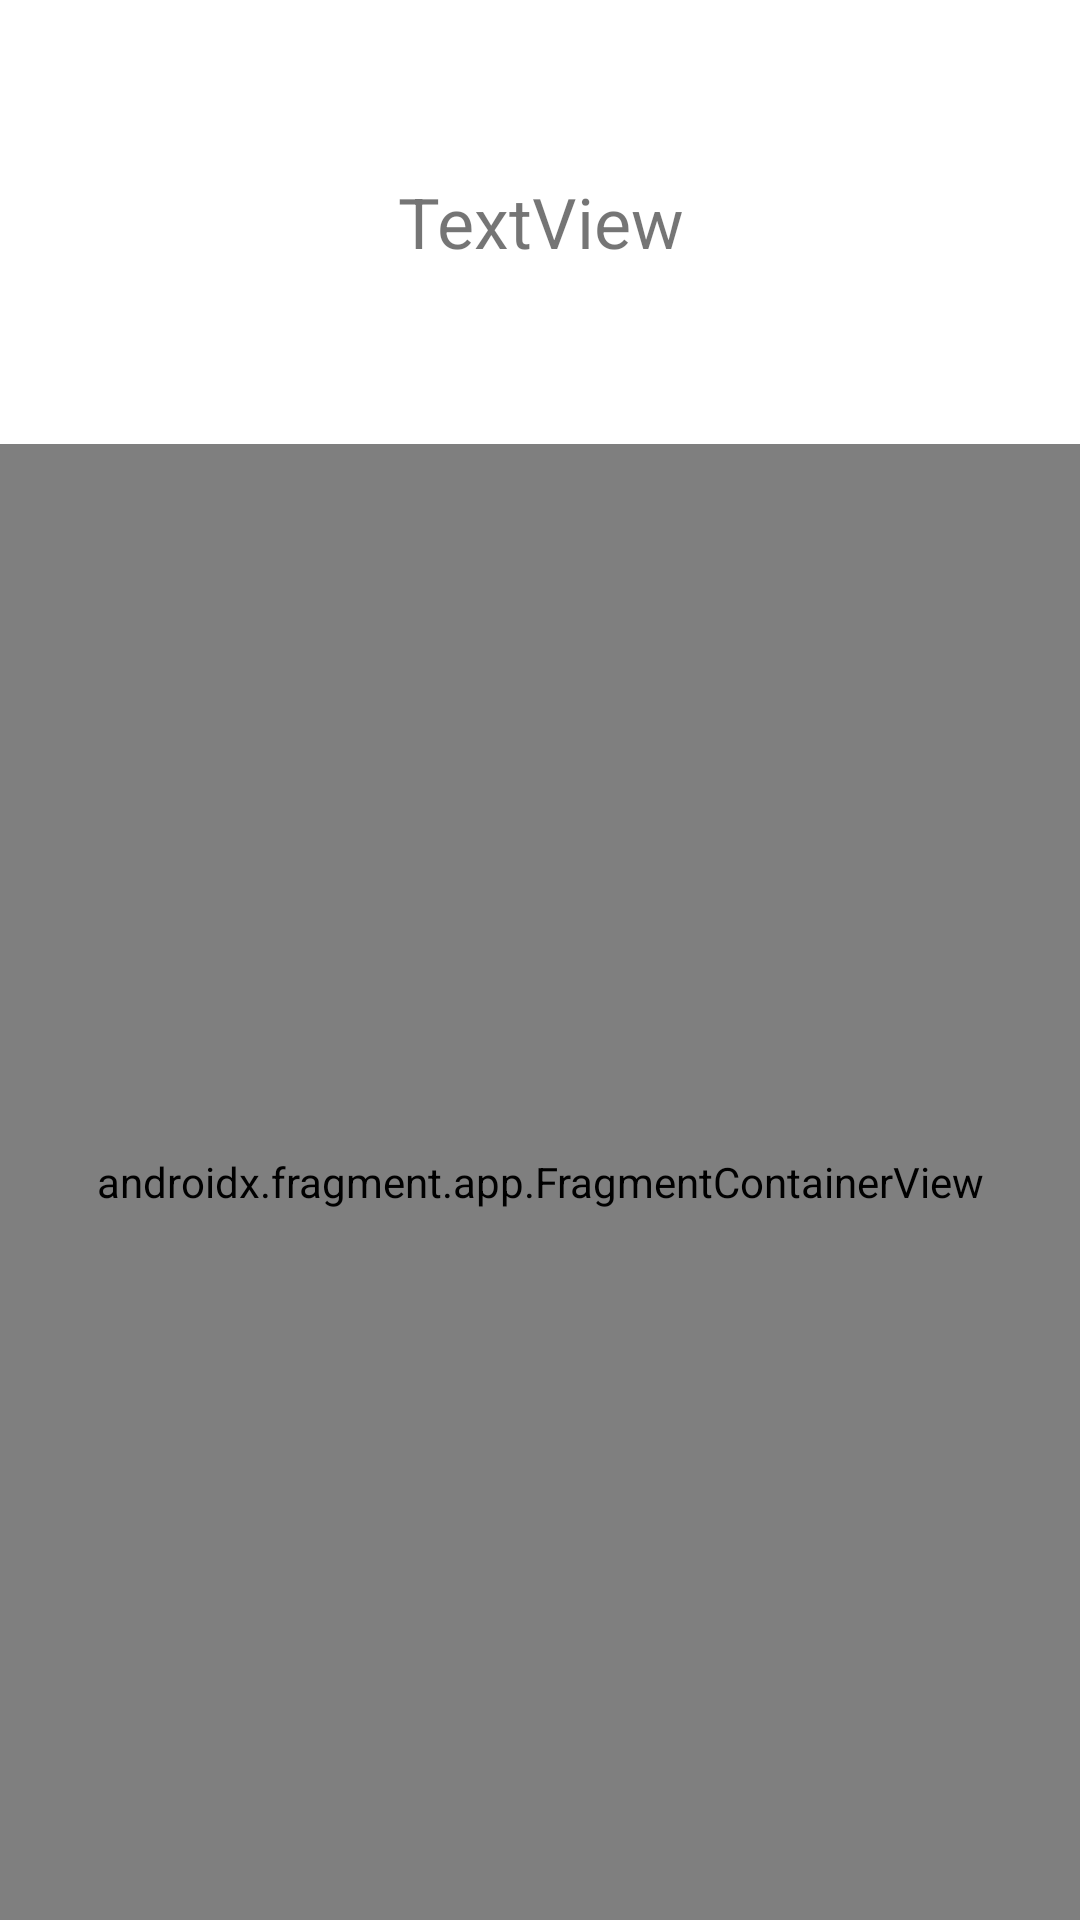

This screen was rendered from an Android layout file. Write that file and the resources it references.
<!-- AndroidManifest.xml: application theme Theme.NewBabySisterApp -->
<!-- res/layout/activity_main.xml -->
<?xml version="1.0" encoding="utf-8"?>
<androidx.constraintlayout.widget.ConstraintLayout xmlns:android="http://schemas.android.com/apk/res/android"
    xmlns:app="http://schemas.android.com/apk/res-auto"
    xmlns:tools="http://schemas.android.com/tools"
    android:layout_width="match_parent"
    android:layout_height="match_parent"
    tools:context=".Activies.MainActivity">

    <LinearLayout
        android:layout_width="match_parent"
        android:layout_height="match_parent"
        android:orientation="vertical">

        <LinearLayout
            android:layout_width="match_parent"
            android:layout_height="match_parent"
            android:layout_weight="1"
            android:orientation="horizontal" >

            <TextView
                android:id="@+id/textView2"
                android:layout_width="match_parent"
                android:layout_height="match_parent"
                android:gravity="center"
                android:textSize="70px"
                android:layout_weight="1"
                android:text="TextView" />
        </LinearLayout>

        <androidx.fragment.app.FragmentContainerView
            android:id="@+id/fragmentContainerView4"
            android:name="androidx.navigation.fragment.NavHostFragment"
            android:layout_width="match_parent"
            android:layout_height="match_parent"
            android:layout_weight="0.3"
            app:defaultNavHost="true"
            app:navGraph="@navigation/nav" />

    </LinearLayout>

</androidx.constraintlayout.widget.ConstraintLayout>
<!-- resources referenced by this layout -->
<resources>
  <style name="Theme.NewBabySisterApp" parent="Theme.MaterialComponents.DayNight.DarkActionBar">
          
          <item name="colorPrimary">@color/purple_500</item>
          <item name="colorPrimaryVariant">@color/purple_700</item>
          <item name="colorOnPrimary">@color/white</item>
          
          <item name="colorSecondary">@color/teal_200</item>
          <item name="colorSecondaryVariant">@color/teal_700</item>
          <item name="colorOnSecondary">@color/black</item>
          
          <item name="android:statusBarColor">?attr/colorPrimaryVariant</item>
          
      </style>
  <color name="purple_500">#FF6200EE</color>
  <color name="purple_700">#FF3700B3</color>
  <color name="white">#FFFFFFFF</color>
  <color name="teal_200">#FF03DAC5</color>
  <color name="teal_700">#FF018786</color>
  <color name="black">#FF000000</color>
</resources>
